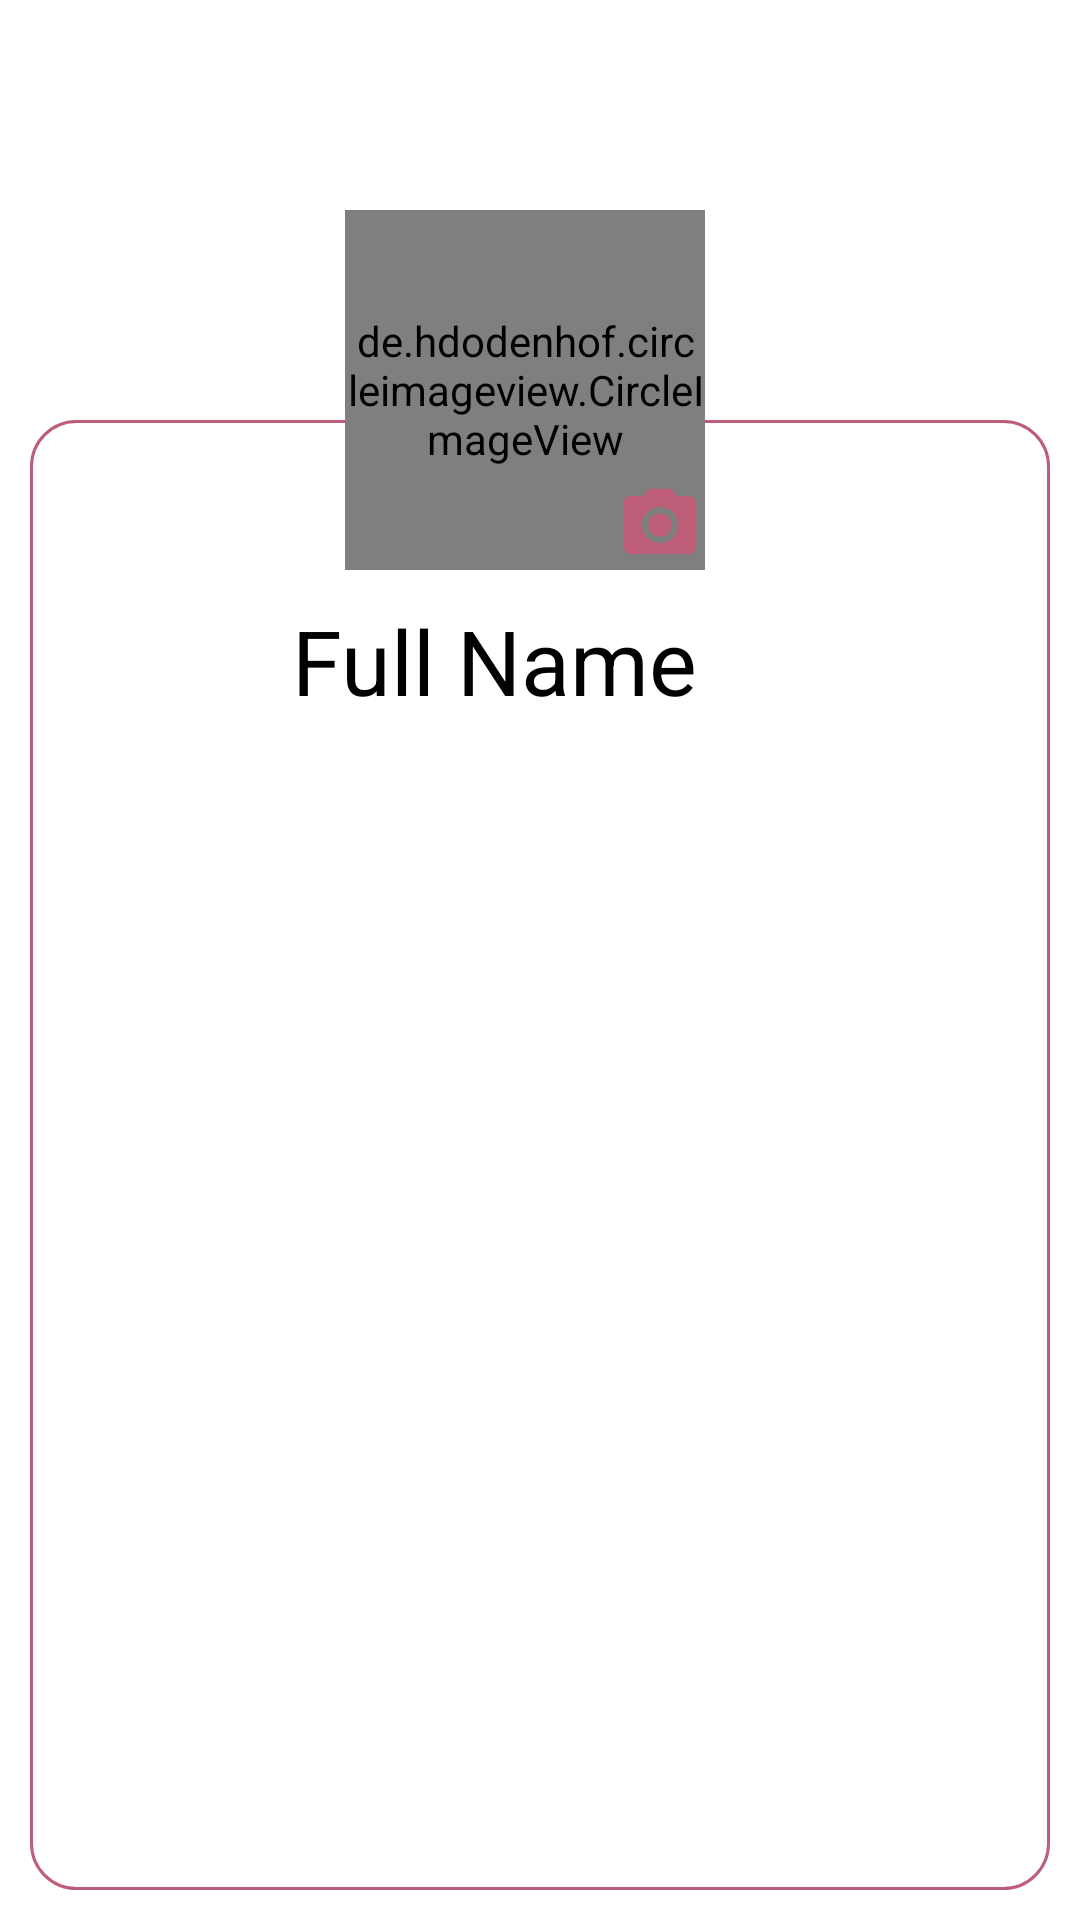

Reconstruct the res/layout file that produces this screen, plus the resources it refers to.
<!-- AndroidManifest.xml: application theme AppTheme -->
<!-- res/layout/activity_profile.xml -->
<?xml version="1.0" encoding="utf-8"?>

<RelativeLayout xmlns:android="http://schemas.android.com/apk/res/android"
    xmlns:app="http://schemas.android.com/apk/res-auto"
    xmlns:tools="http://schemas.android.com/tools"
    android:layout_width="match_parent"
    android:layout_height="match_parent"
    tools:context=".profile"
    android:background="#ffffff"
    android:padding="10dp">


        <RelativeLayout
            android:layout_width="match_parent"
            android:layout_height="match_parent"
            android:layout_marginTop="30dp">

            <RelativeLayout
                    android:layout_width="match_parent"
                    android:layout_height="match_parent"
                    android:background="@drawable/button"
                    android:layout_alignParentBottom="true"
                android:padding="10dp"
                android:layout_marginTop="100dp"
                >
                <LinearLayout
                    android:layout_width="wrap_content"
                    android:layout_height="wrap_content"
                    android:orientation="horizontal"
                    android:layout_marginTop="50dp"
                    android:layout_centerHorizontal="true"
                    >

                    <TextView
                        android:layout_width="wrap_content"
                        android:layout_height="wrap_content"
                        android:text="Full Name"
                        android:textColor="#000000"
                        android:textSize="30sp"
                        android:id="@+id/profileFullName"/>
                        <ImageView
                            android:layout_width="30dp"
                            android:layout_height="30dp"
                            android:src="@drawable/penedit_foreground"
                            android:layout_alignParentBottom="true"
                            android:layout_alignParentEnd="true"
                            android:layout_alignParentRight="true"
                            android:layout_marginTop="15dp"/>
                </LinearLayout>
                <EditText
                    android:layout_width="wrap_content"
                    android:layout_height="wrap_content"
                    android:layout_centerHorizontal="true"
                    android:layout_marginTop="50dp"
                    android:textColorHint="#000000"
                    android:hint="Full Name"
                    android:textSize="30sp"
                    android:background="@drawable/button"
                    android:visibility="gone"
                    android:id="@+id/profileFullNameEditText"/>
            </RelativeLayout>
            <RelativeLayout
                android:layout_width="130dp"
                android:layout_height="130dp"
                android:layout_centerHorizontal="true"
                android:layout_marginTop="30dp"
                android:id="@+id/profileImageRelativeLayout"
                >
            <de.hdodenhof.circleimageview.CircleImageView
                android:layout_width="120dp"
                android:layout_height="120dp"
                android:src="@drawable/prof"/>
                <ImageView
                    android:layout_width="50dp"
                    android:layout_height="50dp"
                    android:src="@drawable/camera_foreground"
                    android:layout_alignParentBottom="true"
                    android:layout_alignParentEnd="true"
                    android:layout_alignParentRight="true"
                    />
            </RelativeLayout>

        </RelativeLayout>




    </RelativeLayout>
<!-- resources referenced by this layout -->
<resources>
  <!-- drawable button (drawable) -->
  <?xml version="1.0" encoding="utf-8"?>
  
  <shape
      xmlns:android="http://schemas.android.com/apk/res/android"
      >
  
      <solid android:color="#ffffff"/>
      <stroke android:color="@color/colorAccent"
          android:width="1dp">
      </stroke>
      <corners android:radius="15dp"/>
  
  
  
  </shape>
  <!-- drawable camera_foreground (drawable) -->
  <vector xmlns:android="http://schemas.android.com/apk/res/android"
      android:width="108dp"
      android:height="108dp"
      android:viewportWidth="41.37931"
      android:viewportHeight="41.37931"
      android:tint="@color/colorAccent">
    <group android:translateX="8.689655"
        android:translateY="8.689655">
        <path
            android:fillColor="@color/colorAccent"
            android:pathData="M12,12m-3.2,0a3.2,3.2 0,1 1,6.4 0a3.2,3.2 0,1 1,-6.4 0"/>
        <path
            android:fillColor="@color/colorAccent"
            android:pathData="M9,2L7.17,4L4,4c-1.1,0 -2,0.9 -2,2v12c0,1.1 0.9,2 2,2h16c1.1,0 2,-0.9 2,-2L22,6c0,-1.1 -0.9,-2 -2,-2h-3.17L15,2L9,2zM12,17c-2.76,0 -5,-2.24 -5,-5s2.24,-5 5,-5 5,2.24 5,5 -2.24,5 -5,5z"/>
    </group>
  </vector>
  <style name="AppTheme" parent="Theme.AppCompat.Light.NoActionBar">
          
          <item name="colorPrimary">#D1D3D4</item>
          <item name="colorPrimaryDark">@color/colorAccent</item>
          <item name="colorAccent">@color/colorAccent</item>
      </style>
  <color name="colorAccent">#BE5D77</color>
</resources>
